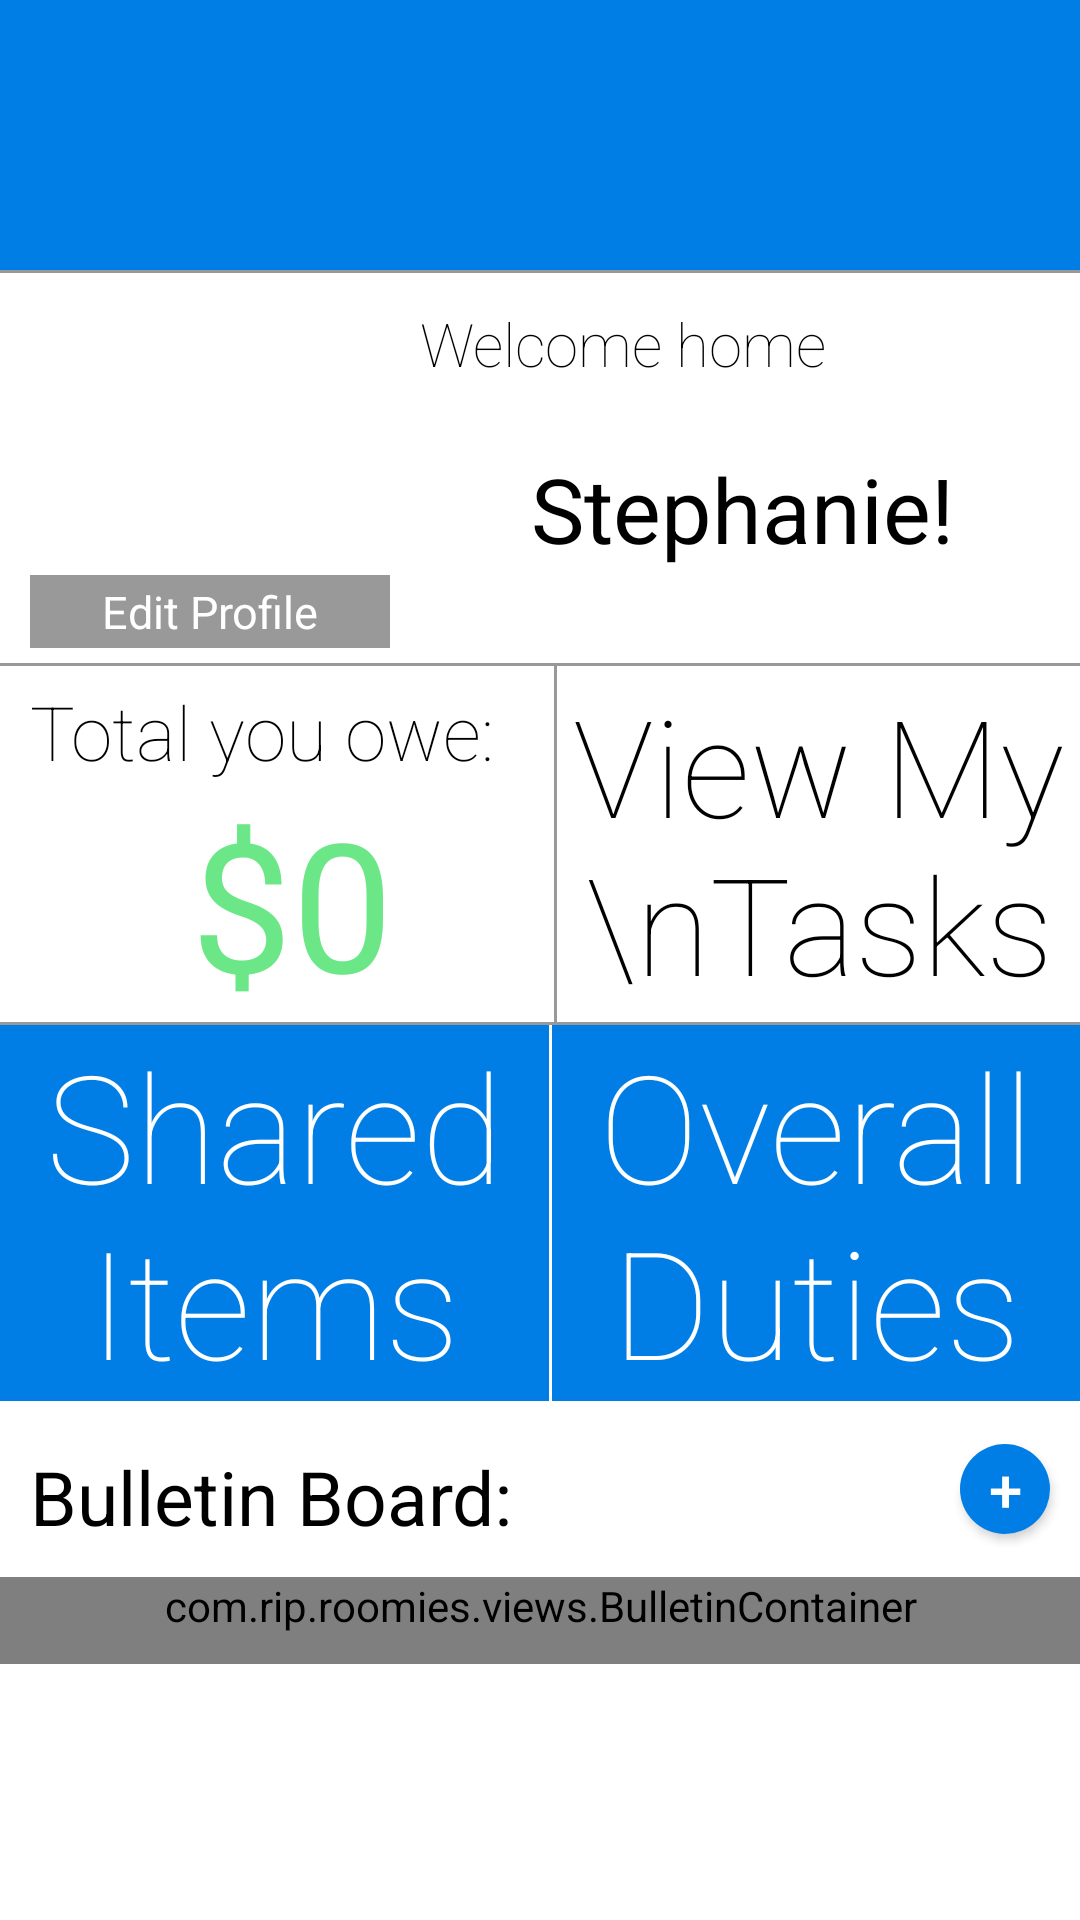

The Android layout XML behind this screen, and the referenced resources:
<!-- AndroidManifest.xml: application theme AppTheme -->
<!-- res/layout/activity_home.xml -->
<LinearLayout
	xmlns:android="http://schemas.android.com/apk/res/android"
	xmlns:tools="http://schemas.android.com/tools"
	android:layout_width="match_parent"
	android:layout_height="match_parent"
	android:background="@color/colorAccent"
	android:orientation="vertical"
	tools:context=".activities.home.Home">

	<FrameLayout
		android:layout_width="match_parent"
		android:layout_height="wrap_content"
		android:background="@color/colorPrimary">

		<ImageView
			android:id="@+id/home_appname"
			android:layout_width="170dp"
			android:layout_height="50dp"
			android:layout_gravity="center"
			android:layout_marginBottom="20dp"
			android:layout_marginLeft="40dp"
			android:layout_marginRight="40dp"
			android:layout_marginTop="20dp" />
	</FrameLayout>

	<ScrollView
		android:layout_width="match_parent"
		android:layout_height="wrap_content"
		android:background="@color/colorAccent">

		<FrameLayout
			android:layout_width="match_parent"
			android:layout_height="wrap_content">

			<LinearLayout
				android:layout_width="match_parent"
				android:layout_height="match_parent"
				android:layout_gravity="center_horizontal|bottom"
				android:orientation="vertical">

				<View
					android:layout_width="match_parent"
					android:layout_height="1dp"
					android:background="@color/black_overlay" />


				<LinearLayout
					android:layout_width="match_parent"
					android:layout_height="wrap_content"
					android:orientation="horizontal"
					android:paddingBottom="5dp"
					android:paddingLeft="10dp"
					android:paddingTop="5dp"
					android:weightSum="1">

					<RelativeLayout
						android:layout_width="120dp"
						android:layout_height="120dp">

						<ImageView
							android:id="@+id/home_profilepicture"
							android:layout_width="match_parent"
							android:layout_height="match_parent"
							android:layout_gravity="center_horizontal"
							android:clickable="true"
							android:scaleType="centerCrop" />
						<TextView
							android:layout_width="match_parent"
							android:layout_height="wrap_content"
							android:layout_alignParentBottom="true"
							android:layout_alignStart="@+id/home_profilepicture"
							android:layout_alignLeft="@+id/home_profilepicture"
							android:layout_alignRight="@+id/home_profilepicture"
							android:layout_alignEnd="@+id/home_profilepicture"
							android:padding="2dp"
							android:text="@string/home_edit_profile_hint"
							android:textSize="15sp"
							android:gravity="center|bottom"
							android:textColor="@color/colorAccent"
							android:background="@color/black_overlay"/>
					</RelativeLayout>

					<LinearLayout
						android:layout_width="match_parent"
						android:layout_height="match_parent"
						android:layout_marginLeft="5dp"
						android:orientation="vertical"
						android:weightSum="1">

						<LinearLayout
							android:layout_width="match_parent"
							android:layout_height="match_parent"
							android:orientation="vertical"
							android:padding="5dp"
							android:paddingTop="5dp">

							<TextView
								android:layout_width="wrap_content"
								android:layout_height="wrap_content"
								android:fontFamily="sans-serif-thin"
								android:text="@string/welcomehome"
								android:layout_gravity="left|top"
								android:textColor="@color/black"
								android:textSize="20sp" />

							<TextView
								android:id="@+id/home_username"
								android:layout_width="wrap_content"
								android:layout_height="match_parent"
								android:fontFamily="sans-serif"
								android:text="Stephanie!"
								android:layout_gravity="center"
								android:gravity="center"
								android:textColor="@color/black"
								android:textSize="30dp" />
						</LinearLayout>

					</LinearLayout>
				</LinearLayout>

				<View
					android:layout_width="match_parent"
					android:layout_height="1dp"
					android:background="@color/black_overlay" />

				<LinearLayout
					android:layout_width="match_parent"
					android:layout_height="wrap_content"
					android:orientation="horizontal"
					android:paddingLeft="10dp"
					android:paddingTop="0dp">

					<LinearLayout
						android:layout_width="match_parent"
						android:layout_height="wrap_content"
						android:layout_weight=".5"
						android:orientation="vertical"
						android:paddingTop="5dp">

						<TextView
							android:layout_width="match_parent"
							android:layout_height="wrap_content"
							android:fontFamily="sans-serif-thin"
							android:text="@string/youowe"
							android:textColor="@color/black"
							android:textSize="25dp" />

						<TextView
							android:id="@+id/home_IOU"
							android:layout_width="match_parent"
							android:layout_height="wrap_content"
							android:text="$0"
							android:textAlignment="center"
							android:textColor="@color/green"
							android:textSize="60dp" />
					</LinearLayout>

					<View
						android:layout_width="1dp"
						android:layout_height="match_parent"
						android:background="@color/black_overlay"
						/>

					<LinearLayout
						android:layout_width="match_parent"
						android:layout_height="match_parent"
						android:layout_weight=".5"
						android:orientation="vertical">


						<TextView
							android:id="@+id/to_view_my_duties"
							android:layout_width="match_parent"
							android:layout_height="match_parent"
							android:layout_gravity="center"
							android:fontFamily="sans-serif-thin"
							android:gravity="center"
							android:text="View My\nTasks"
							android:textColor="@color/black"
							android:textSize="45dp" />
					</LinearLayout>
				</LinearLayout>

				<View
					android:layout_width="match_parent"
					android:layout_height="1dp"
					android:background="@color/black_overlay" />

				<LinearLayout
					android:layout_width="match_parent"
					android:layout_height="wrap_content"
					android:orientation="horizontal">

					<TextView
						android:id="@+id/home_shareditem"
						android:layout_width="wrap_content"
						android:layout_height="wrap_content"
						android:layout_weight="1"
						android:background="@color/colorPrimary"
						android:fontFamily="sans-serif-thin"
						android:gravity="center"
						android:text="@string/shareditem_home"
						android:textColor="@color/colorAccent"
						android:textSize="50dp" />

					<View
						android:layout_width="1dp"
						android:layout_height="match_parent"
						android:background="@color/colorAccent" />

					<TextView
						android:id="@+id/home_overallduties"
						android:layout_width="wrap_content"
						android:layout_height="wrap_content"
						android:layout_weight="1"
						android:background="@color/colorPrimary"
						android:fontFamily="sans-serif-thin"
						android:gravity="center"
						android:text="@string/overallduties_home"
						android:textColor="@color/colorAccent"
						android:textSize="50dp" />
				</LinearLayout>

				<LinearLayout
					android:layout_width="match_parent"
					android:layout_height="wrap_content"
					android:layout_weight=".6"
					android:layout_marginTop="10dp"
					android:layout_marginBottom="10dp"
					android:orientation="horizontal">

					<TextView
						android:layout_width="wrap_content"
						android:layout_height="wrap_content"
						android:layout_weight="0.7"
						android:fontFamily="sans-serif"
						android:paddingLeft="10dp"
						android:paddingTop="5dp"
						android:text="@string/bulletin"
						android:textColor="@color/black"
						android:textSize="25dp" />

					<Button
						android:id="@+id/bulletin_addbtn"
						android:layout_width="30dp"
						android:layout_height="30dp"
						android:layout_gravity="center_vertical|end"
						android:layout_marginRight="10dp"
						android:background="@drawable/circleblue"
						android:text="@string/plus"
						android:textColor="@color/colorAccent"
						android:textSize="20dp" />
				</LinearLayout>

				<TextView
					android:id="@+id/no_bulletins_msg"
					android:layout_width="match_parent"
					android:layout_height="wrap_content"
					android:textColor="@color/black"
					android:textSize="12pt"
					android:padding="20dp"
					android:visibility="gone"
					android:text="There are no bulletins to display." />

				<com.rip.roomies.views.BulletinContainer
					android:id="@+id/bulletin_container"
					android:layout_width="match_parent"
					android:layout_height="wrap_content"
					android:orientation="vertical"
					android:paddingBottom="10dp"
					android:paddingLeft="10dp"
					android:paddingRight="10dp">
				</com.rip.roomies.views.BulletinContainer>


				<View
					android:layout_width="match_parent"
					android:layout_height="1dp"
					android:background="@color/colorAccent" />



				
			</LinearLayout>
		</FrameLayout>
	</ScrollView>
</LinearLayout>
<!-- resources referenced by this layout -->
<resources>
  <color name="black">#000000</color>
  <color name="black_overlay">#66000000</color>
  <color name="colorAccent">#ffffff</color>
  <color name="colorPrimary">#007ee5</color>
  <color name="green">#6ce787</color>
  <!-- drawable circleblue (drawable) -->
  <?xml version="1.0" encoding="utf-8"?>
  <selector xmlns:android="http://schemas.android.com/apk/res/android">
  	<item android:state_pressed="false">
  		<shape android:shape="oval">
  			<solid android:color="@color/colorPrimary"/>
  		</shape>
  	</item>
  	<item android:state_pressed="true">
  		<shape android:shape="oval">
  			<solid android:color="@color/black_overlay"/>
  		</shape>
  	</item>
  </selector>
  <string name="bulletin">Bulletin Board:</string>
  <string name="home_edit_profile_hint">Edit Profile</string>
  <string name="overallduties_home">Overall\nDuties</string>
  <string name="plus">+</string>
  <string name="shareditem_home">Shared\nItems</string>
  <string name="welcomehome">Welcome home</string>
  <string name="youowe">Total you owe:</string>
  <style name="AppTheme" parent="Theme.AppCompat.Light.NoActionBar">
          
          <item name="colorPrimary">@color/colorPrimary</item>
          <item name="colorPrimaryDark">@color/colorPrimaryDark</item>
          <item name="colorAccent">@color/colorAccent</item>
  
      </style>
  <color name="colorPrimaryDark">#5c88ac</color>
</resources>
